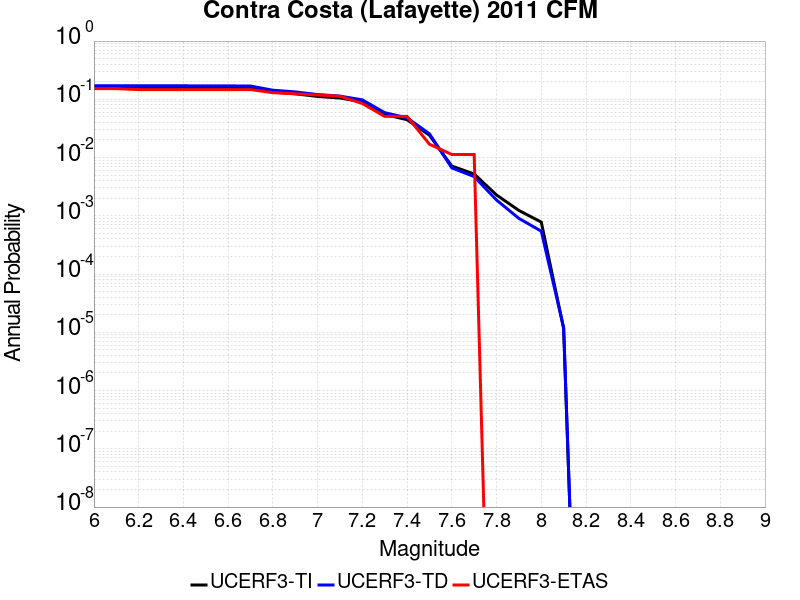

Source data for this figure (header and first rows):
Magnitude, UCERF3-TI Prob, UCERF3-TD Prob, UCERF3-ETAS Prob
6.0, 0.1594, 0.1713, 0.1525
6.1, 0.1594, 0.1713, 0.1525
6.2, 0.1587, 0.1706, 0.1469
6.3, 0.1587, 0.1706, 0.1469
6.4, 0.1587, 0.1706, 0.1469
6.5, 0.1583, 0.1702, 0.1469
6.6, 0.1582, 0.17, 0.1469
6.7, 0.1572, 0.169, 0.1469
6.8, 0.133, 0.1433, 0.1299
6.9, 0.1244, 0.1341, 0.1243
7.0, 0.112, 0.1208, 0.1186
7.1, 0.1052, 0.1135, 0.113
7.2, 0.09093, 0.09787, 0.08475
7.3, 0.05478, 0.05897, 0.05085
7.4, 0.04471, 0.04813, 0.05085
7.5, 0.02419, 0.02559, 0.01695
7.6, 0.007142, 0.006648, 0.0113
7.7, 0.005219, 0.004709, 0.0113
7.8, 0.002278, 0.001865, 0.0
7.9, 0.001236, 9.0187346E-4, 0.0
8.0, 7.80193E-4, 5.4482726E-4, 0.0
8.1, 1.156065E-5, 1.2029772E-5, 0.0
